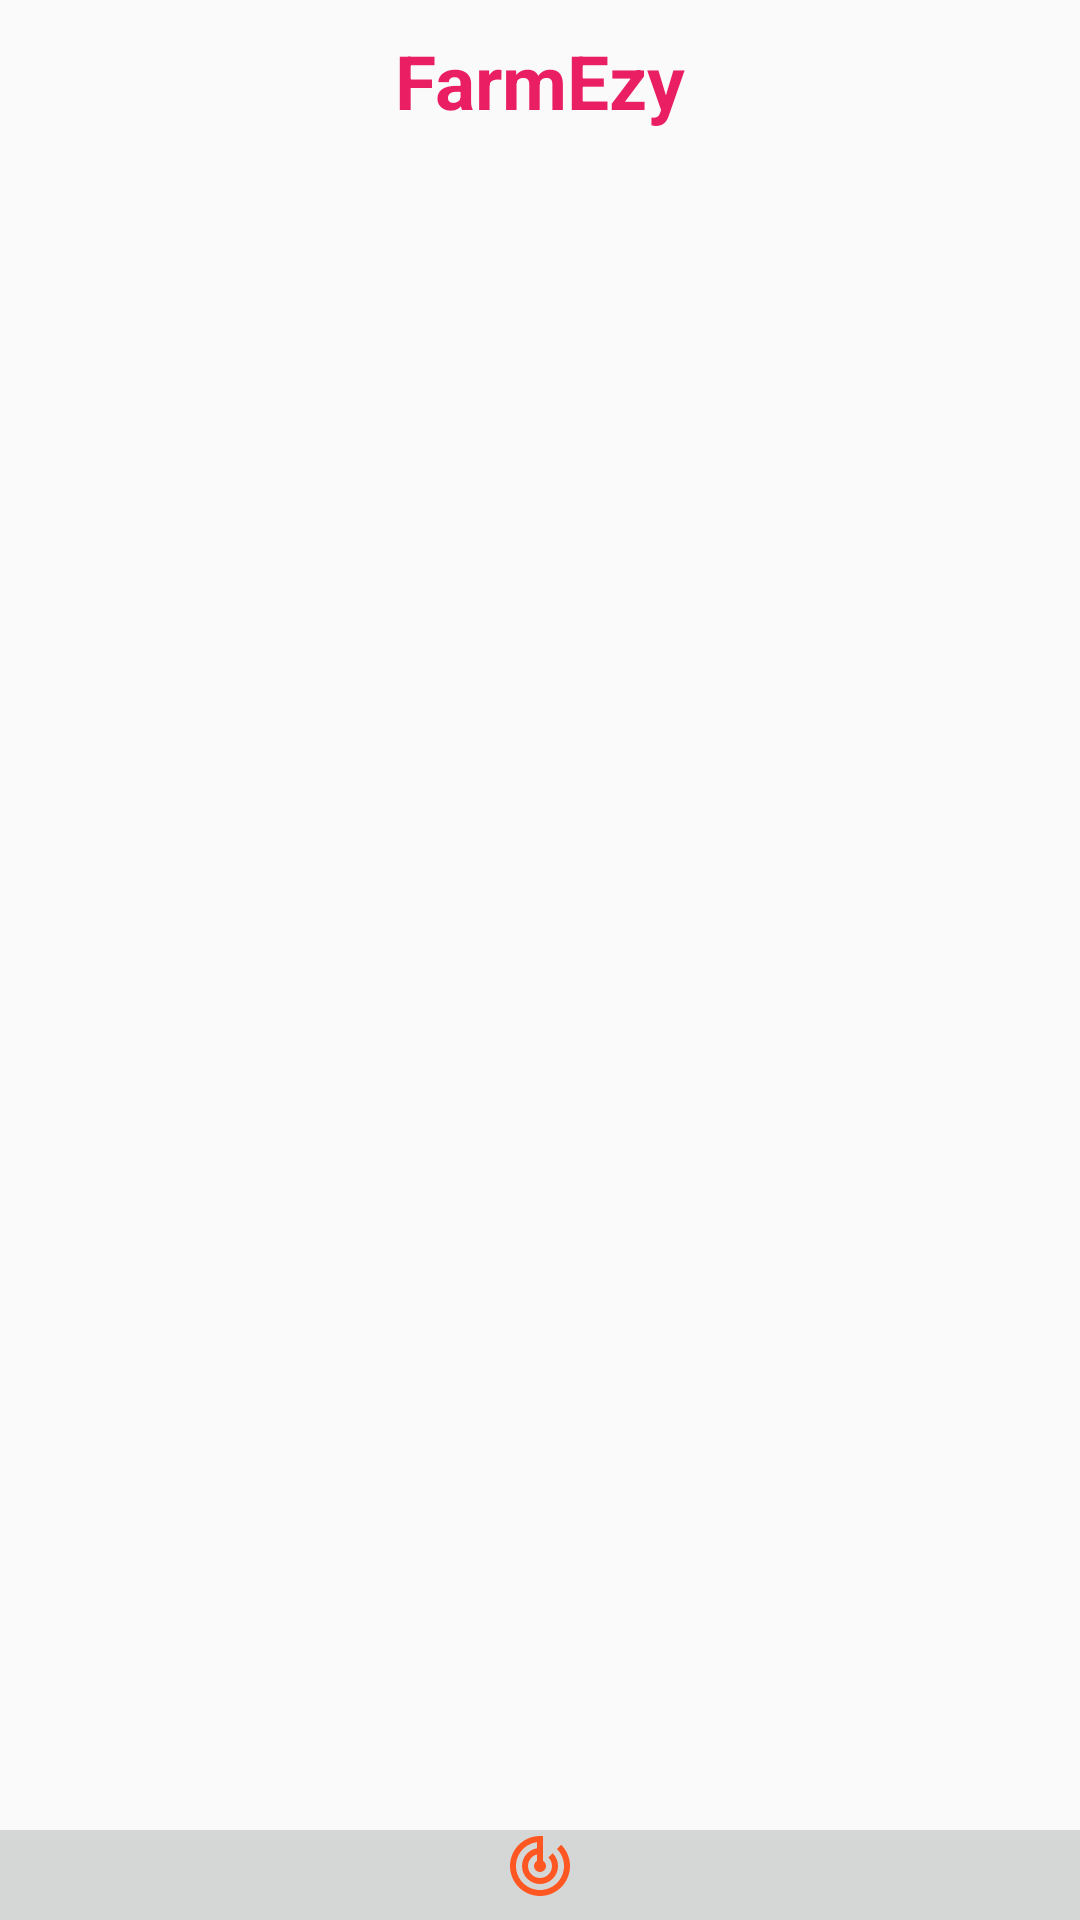

Layout XML and referenced resources for this Android screen:
<!-- AndroidManifest.xml: application theme Theme.AppCompat.Light.NoActionBar -->
<!-- res/layout/activity_fertilizers.xml -->
<?xml version="1.0" encoding="utf-8"?>
<RelativeLayout
    xmlns:android="http://schemas.android.com/apk/res/android"
    xmlns:app="http://schemas.android.com/apk/res-auto"
    xmlns:tools="http://schemas.android.com/tools"
    android:layout_width="match_parent"
    android:layout_height="match_parent"
    tools:context=".FertilizersActivity"
    android:background="@drawable/wallpaper">

    <TextView
        android:layout_width="wrap_content"
        android:layout_height="wrap_content"
        android:text="@string/app_name"
        android:textColor="#E91E63"
        android:textSize="25dp"
        android:layout_centerHorizontal="true"
        android:layout_marginStart="10dp"
        android:layout_marginTop="10dp"
        android:layout_marginEnd="10dp"
        android:layout_marginBottom="10dp"
        android:textStyle="bold"
        android:id="@+id/fertilizersactivitytitle"/>

    <ListView
        android:layout_width="match_parent"
        android:layout_height="match_parent"
        android:id="@+id/fertilizersactivitylistview"
        android:layout_below="@+id/fertilizersactivitytitle"
        android:layout_above="@+id/custombottom"/>

    <include
        layout="@layout/custom_bottom"
        android:id="@+id/custombottom"
        android:layout_width="match_parent"
        android:layout_height="30dp"
        android:layout_alignParentBottom="true"/>

</RelativeLayout>
<!-- res/layout/custom_bottom.xml (included above) -->
<?xml version="1.0" encoding="utf-8"?>
<LinearLayout
    xmlns:android="http://schemas.android.com/apk/res/android"
    android:layout_width="match_parent"
    android:layout_height="20dp"
    android:background="#D5D6D6"
    android:orientation="horizontal">

    <TextView
        android:layout_width="0dp"
        android:layout_height="match_parent"
        android:layout_weight="1"
        android:drawableTop="@drawable/tracklocation"
        android:id="@+id/trackorder"/>

</LinearLayout>
<!-- resources referenced by this layout -->
<resources>
  <!-- drawable tracklocation (drawable) -->
  <vector android:height="24dp" android:tint="#FF5722"
      android:viewportHeight="24" android:viewportWidth="24"
      android:width="24dp" xmlns:android="http://schemas.android.com/apk/res/android">
      <path android:fillColor="@android:color/white" android:pathData="M19.07,4.93l-1.41,1.41C19.1,7.79 20,9.79 20,12c0,4.42 -3.58,8 -8,8s-8,-3.58 -8,-8c0,-4.08 3.05,-7.44 7,-7.93v2.02C8.16,6.57 6,9.03 6,12c0,3.31 2.69,6 6,6s6,-2.69 6,-6c0,-1.66 -0.67,-3.16 -1.76,-4.24l-1.41,1.41C15.55,9.9 16,10.9 16,12c0,2.21 -1.79,4 -4,4s-4,-1.79 -4,-4c0,-1.86 1.28,-3.41 3,-3.86v2.14c-0.6,0.35 -1,0.98 -1,1.72 0,1.1 0.9,2 2,2s2,-0.9 2,-2c0,-0.74 -0.4,-1.38 -1,-1.72V2h-1C6.48,2 2,6.48 2,12s4.48,10 10,10 10,-4.48 10,-10c0,-2.76 -1.12,-5.26 -2.93,-7.07z"/>
  </vector>
  <string name="app_name">FarmEzy</string>
</resources>
